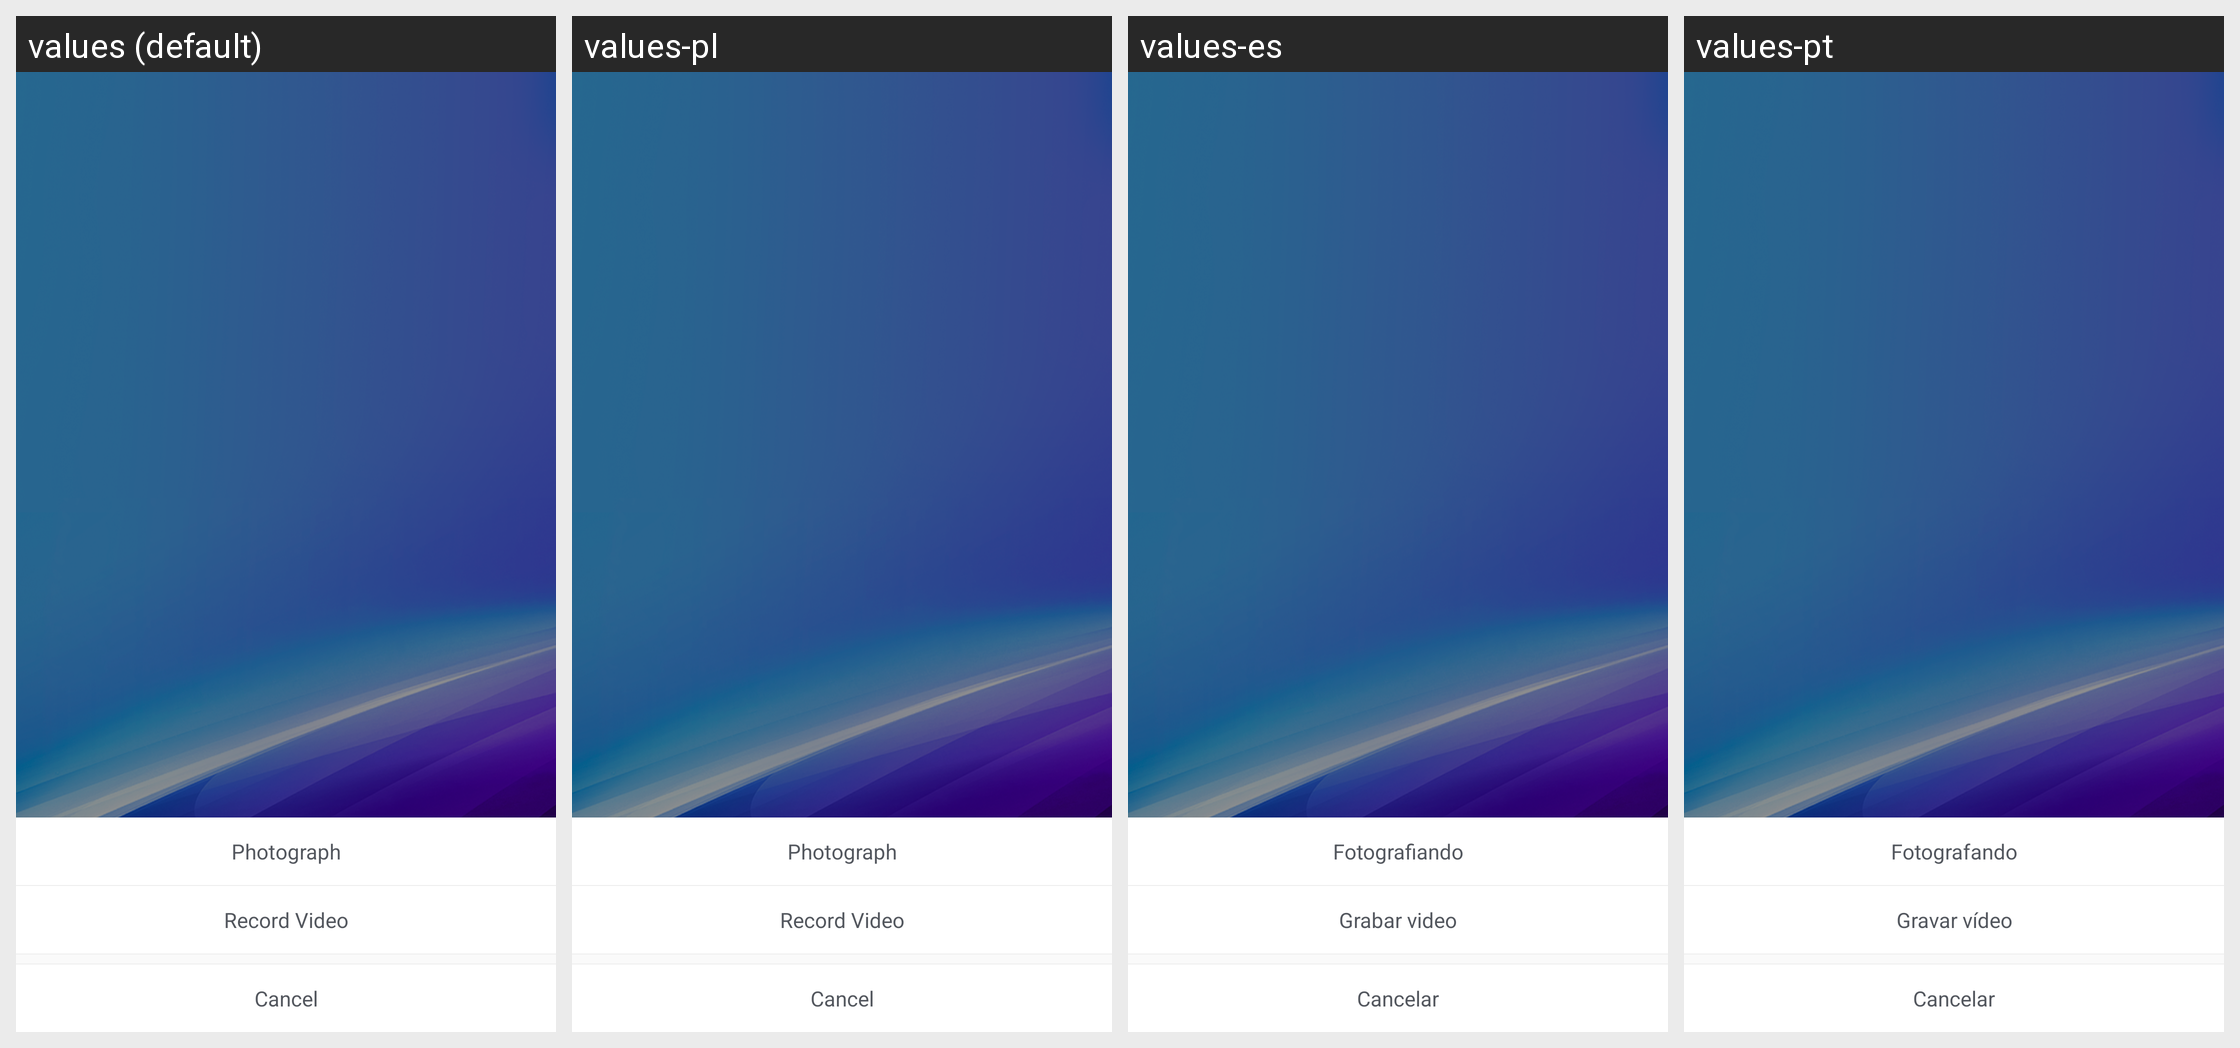

Translations of the strings shown on this Android screen, per locale in the grid:
Android screen res/layout/picture_camera_pop_layout.xml rendered under 4 locales, left to right: values (default), values-pl, values-es, values-pt. Device: Nexus 5 (rendered at 1080×1920; each locale shown at half size, 540×960, under a caption strip naming it); theme AppTheme.
Other locales in the repository, not shown: values-da, values-de, values-de-rDE, values-en, values-fr, values-fr-rFR, values-it, values-ja, values-ja-rJP, values-ko, values-ko-rKR, values-nl, values-ro, values-ru, values-tr, values-vi-rVN, values-zh, values-zh-rCN, values-zh-rHK, values-zh-rTW.
Strings drawn on this screen, with the default value and each locale's value (text and hints the layout hard-codes, and strings that could not be matched under every locale, appear in the picture but are not listed):

picture_photograph
  values: Photograph
  values-pl: Photograph  [not translated; the default value is used]
  values-es: Fotografiando
  values-pt: Fotografando

picture_record_video
  values: Record Video
  values-pl: Record Video  [not translated; the default value is used]
  values-es: Grabar video
  values-pt: Gravar vídeo

picture_cancel
  values: Cancel
  values-pl: Cancel  [not translated; the default value is used]
  values-es: Cancelar
  values-pt: Cancelar
